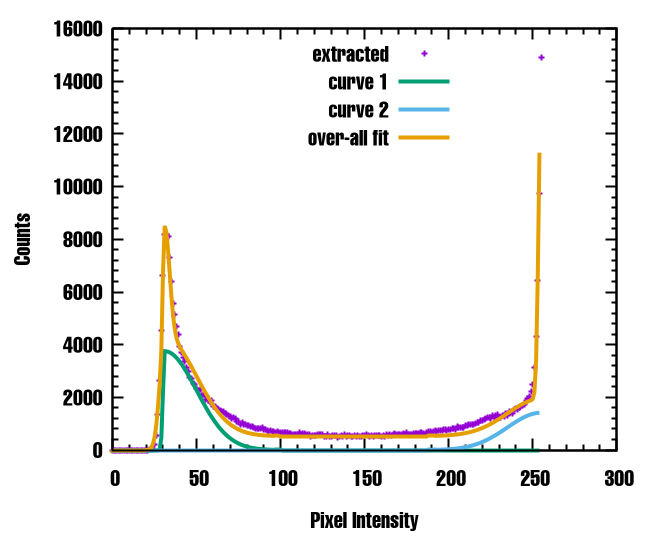

Source data for this figure (header and first rows):
0, 0
1, 0
2, 0
3, 0
4, 0
5, 0
6, 0
7, 0
8, 0
9, 0
10, 0
11, 0
12, 0
13, 0
14, 0
15, 0
16, 0
17, 0
18, 0
19, 0
20, 0
21, 2
22, 5
23, 21
24, 56
25, 194
26, 556
27, 1336
28, 2634
29, 4537
30, 6627
31, 8176
32, 8181
33, 8106
34, 7325
35, 6405
36, 5563
37, 5133
38, 4672
39, 4395
40, 3918
41, 3689
42, 3499
43, 3356
44, 3140
45, 2989
46, 2769
47, 2736
48, 2540
49, 2471
50, 2319
51, 2272
52, 2282
53, 2083
54, 2107
55, 1934
56, 2018
57, 1901
58, 1812
59, 1901
60, 1665
... 195 more rows
